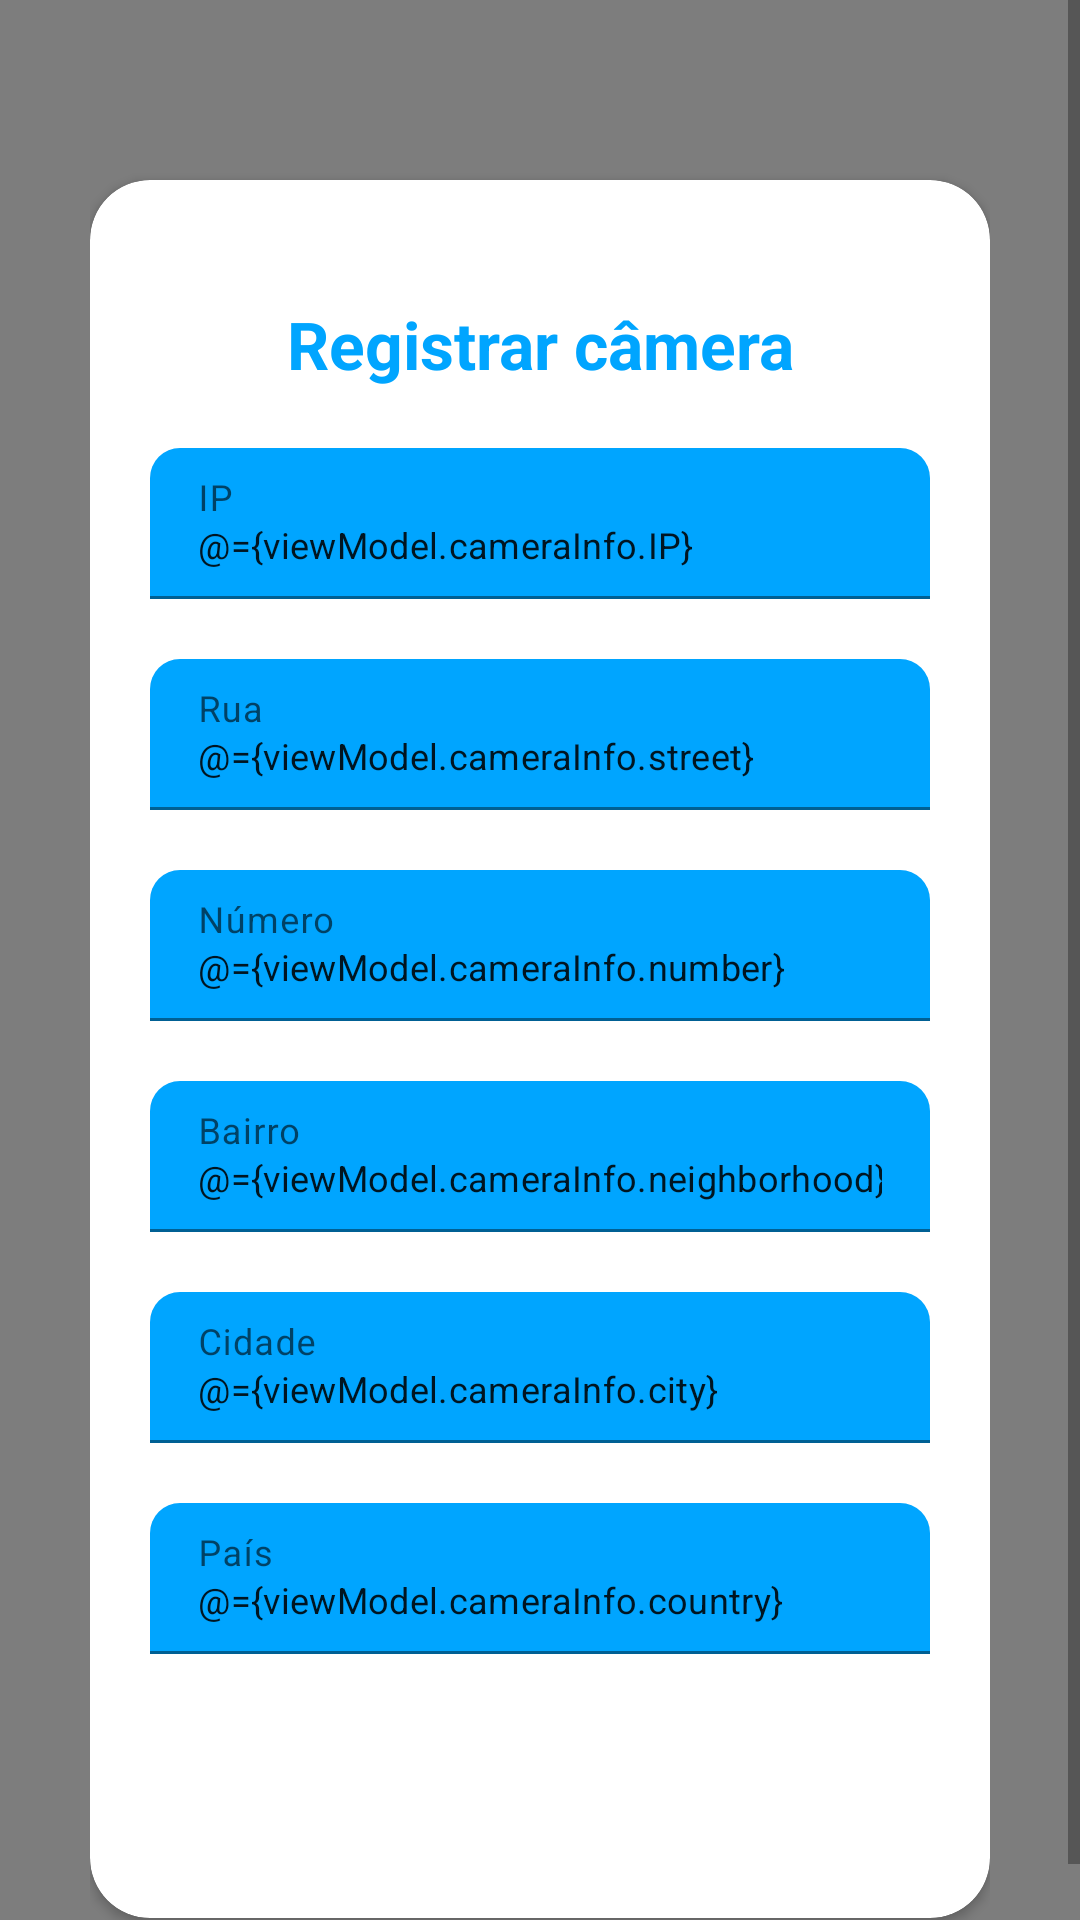

Produce the Android XML layout that renders to this screen, including the resource entries it uses.
<!-- AndroidManifest.xml: application theme Theme.WatchFlow -->
<!-- res/layout/fragment_register_cam.xml -->
<?xml version="1.0" encoding="utf-8"?>
<layout xmlns:android="http://schemas.android.com/apk/res/android"
    xmlns:app="http://schemas.android.com/apk/res-auto"
    xmlns:tools="http://schemas.android.com/tools"
    tools:context=".operations.RegisterCamFragment">

    <data>

        <variable
            name="viewModel"
            type="com.example.watchflow.operations.OperationViewModel" />
    </data>

    <androidx.constraintlayout.widget.ConstraintLayout
        android:layout_width="match_parent"
        android:layout_height="match_parent"
        android:background="@color/colorSecondary">

        <RelativeLayout
            style="@style/loginParent"
            android:orientation="vertical"
            app:layout_constraintBottom_toBottomOf="parent"
            app:layout_constraintEnd_toEndOf="parent"
            app:layout_constraintHorizontal_bias="0.0"
            app:layout_constraintStart_toStartOf="parent"
            app:layout_constraintTop_toTopOf="parent"
            app:layout_constraintVertical_bias="0.0">

            <ScrollView style="@style/parent">

                <RelativeLayout style="@style/parent">

                    <LinearLayout
                        android:layout_width="match_parent"
                        android:layout_height="match_parent"
                        android:layout_alignParentTop="true"
                        android:weightSum="12">

                        <LinearLayout
                            style="@style/parent"
                            android:layout_weight="3"
                            android:background="@drawable/login_shape_bk"
                            android:orientation="vertical">

                            <ImageView
                                style="@style/parent"
                                android:background="@drawable/ic_login_bk"
                                android:contentDescription="login background" />

                        </LinearLayout>

                    </LinearLayout>

                    <LinearLayout
                        android:layout_width="match_parent"
                        android:layout_height="match_parent"
                        android:layout_alignParentTop="true"
                        android:layout_marginLeft="30dp"
                        android:layout_marginTop="40dp"
                        android:layout_marginRight="30dp"
                        android:orientation="vertical">

                        <androidx.cardview.widget.CardView
                            style="@style/loginCard"
                            android:layout_gravity="center"
                            android:layout_marginTop="@dimen/viewsMargin"
                            android:layout_marginBottom="@dimen/viewsMargin"
                            android:elevation="5dp"
                            app:cardCornerRadius="@dimen/loginCardRadius">


                            <LinearLayout
                                style="@style/linearParent"
                                android:layout_gravity="center"
                                android:padding="@dimen/viewsMargin">

                                <TextView
                                    style="@style/headerTextPrimary"
                                    android:layout_marginTop="@dimen/viewsMargin"
                                    android:text="@string/register_cameras_txt" />

                                <com.google.android.material.textfield.TextInputLayout
                                    android:id="@+id/textInputIP"
                                    style="@style/textInputLayout"
                                    android:layout_marginTop="@dimen/viewsMargin">

                                    <EditText
                                        android:id="@+id/editTextIP"
                                        style="@style/modifiedEditText"
                                        android:hint="@string/ip_string"
                                        android:inputType="text"
                                        android:maxLines="1"
                                        android:text="@={viewModel.cameraInfo.IP}" />
                                </com.google.android.material.textfield.TextInputLayout>

                                <com.google.android.material.textfield.TextInputLayout
                                    android:id="@+id/textInputStreet"
                                    style="@style/textInputLayout"
                                    android:layout_marginTop="@dimen/viewsMargin">

                                    <EditText
                                        android:id="@+id/editTextStreet"
                                        style="@style/modifiedEditText"
                                        android:hint="@string/register_cam_street"
                                        android:inputType="text"
                                        android:maxLines="1"
                                        android:text="@={viewModel.cameraInfo.street}" />
                                </com.google.android.material.textfield.TextInputLayout>

                                <com.google.android.material.textfield.TextInputLayout
                                    android:id="@+id/textInputStreetNumber"
                                    style="@style/textInputLayout"
                                    android:layout_marginTop="@dimen/viewsMargin">

                                    <EditText
                                        android:id="@+id/editTextStreetNumber"
                                        style="@style/modifiedEditText"
                                        android:hint="@string/register_cam_num"
                                        android:inputType="number"
                                        android:maxLines="1"
                                        android:text="@={viewModel.cameraInfo.number}" />
                                </com.google.android.material.textfield.TextInputLayout>

                                <com.google.android.material.textfield.TextInputLayout
                                    android:id="@+id/textInputNeighborhood"
                                    style="@style/textInputLayout"
                                    android:layout_marginTop="@dimen/viewsMargin">

                                    <EditText
                                        android:id="@+id/editTextNeighborhood"
                                        style="@style/modifiedEditText"
                                        android:hint="@string/register_cam_neighborhood"
                                        android:inputType="text"
                                        android:maxLines="1"
                                        android:text="@={viewModel.cameraInfo.neighborhood}" />
                                </com.google.android.material.textfield.TextInputLayout>

                                <com.google.android.material.textfield.TextInputLayout
                                    android:id="@+id/textInputCity"
                                    style="@style/textInputLayout"
                                    android:layout_marginTop="@dimen/viewsMargin">

                                    <EditText
                                        android:id="@+id/editTextCity"
                                        style="@style/modifiedEditText"
                                        android:hint="@string/register_cam_city"
                                        android:inputType="text"
                                        android:maxLines="1"
                                        android:text="@={viewModel.cameraInfo.city}" />
                                </com.google.android.material.textfield.TextInputLayout>

                                <com.google.android.material.textfield.TextInputLayout
                                    android:id="@+id/textInputCountry"
                                    style="@style/textInputLayout"
                                    android:layout_marginTop="@dimen/viewsMargin">

                                    <EditText
                                        android:id="@+id/editTextCountry"
                                        style="@style/modifiedEditText"
                                        android:hint="@string/register_cam_country"
                                        android:inputType="text"
                                        android:maxLines="1"
                                        android:text="@={viewModel.cameraInfo.country}" />
                                </com.google.android.material.textfield.TextInputLayout>

                                <Button
                                    android:id="@+id/button"
                                    style="@style/buttonStyle"
                                    android:layout_gravity="center_horizontal"
                                    android:layout_marginTop="@dimen/viewsMargin"
                                    android:text="@string/register" />

                            </LinearLayout>
                        </androidx.cardview.widget.CardView>
                    </LinearLayout>
                </RelativeLayout>
            </ScrollView>
        </RelativeLayout>
    </androidx.constraintlayout.widget.ConstraintLayout>

</layout>
<!-- resources referenced by this layout -->
<resources>
  <color name="colorSecondary">#7D7D7D</color>
  <dimen name="loginCardRadius">20dp</dimen>
  <dimen name="viewsMargin">20dp</dimen>
  <string name="ip_string">IP</string>
  <string name="register">Registrar</string>
  <string name="register_cam_city">Cidade</string>
  <string name="register_cam_country">País</string>
  <string name="register_cam_neighborhood">Bairro</string>
  <string name="register_cam_num">Número</string>
  <string name="register_cam_street">Rua</string>
  <string name="register_cameras_txt">Registrar câmera</string>
  <style name="buttonStyle" parent="viewParent">
          <item name="android:background">@drawable/login_button_bk</item>
          <item name="android:textColor">@color/whiteTextColor</item>
          <item name="android:textStyle">bold</item>
      </style>
  <style name="headerTextPrimary" parent="headerText">
          <item name="android:textColor">@color/primaryTextColor</item>
      </style>
  <style name="linearParent" parent="parent">
          <item name="android:orientation">vertical</item>
      </style>
  <style name="loginCard" parent="parent" />
  <style name="loginParent" parent="parent">
          <item name="android:layout_height">match_parent</item>
          <item name="android:focusableInTouchMode">true</item>
      </style>
  <style name="modifiedEditText" parent="parent">
          <item name="android:textSize">@dimen/newsMoreTextSize</item>
          <item name="android:backgroundTint">@color/primaryTextColor</item>
      </style>
  <style name="parent">
          <item name="android:layout_width">match_parent</item>
          <item name="android:layout_height">wrap_content</item>
      </style>
  <style name="textInputLayout" parent="parent">
          <item name="boxCornerRadiusTopStart">@dimen/textInputLayoutRadius</item>
          <item name="boxCornerRadiusTopEnd">@dimen/textInputLayoutRadius</item>
      </style>
  <style name="Theme.WatchFlow" parent="Theme.MaterialComponents.DayNight.DarkActionBar">
          
          <item name="colorPrimary">@color/colorPrimary</item>
          <item name="colorPrimaryVariant">@color/colorAccent</item>
          <item name="colorOnPrimary">@android:color/white</item>
          
          <item name="colorSecondary">@color/colorSecondary</item>
          <item name="colorOnSecondary">@android:color/white</item>
          
          <item name="android:statusBarColor" tools:targetApi="l">?attr/colorPrimary</item>
          
      </style>
  <style name="viewParent">
          <item name="android:layout_width">wrap_content</item>
          <item name="android:layout_height">wrap_content</item>
      </style>
  <color name="whiteTextColor">#fff</color>
  <style name="headerText" parent="parent">
          <item name="android:textSize">@dimen/headerTextSize</item>
          <item name="android:textAlignment">center</item>
          <item name="android:textColor">@color/whiteTextColor</item>
          <item name="android:textStyle">bold</item>
      </style>
  <color name="primaryTextColor">#00a5ff</color>
  <dimen name="newsMoreTextSize">12sp</dimen>
  <dimen name="textInputLayoutRadius">10dp</dimen>
  <color name="colorPrimary">#1F5BF3</color>
  <color name="colorAccent">#00A5FF</color>
  <dimen name="headerTextSize">22sp</dimen>
</resources>
